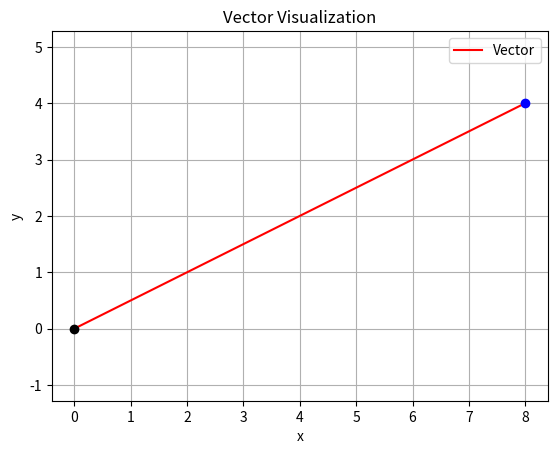

Recreate this plot in Python.
import math
import matplotlib.pyplot as plt

class Vector:
    def __init__(self, x, y):
        self.x = x
        self.y = y

    def magnitude(self):
        return math.sqrt(self.x ** 2 + self.y ** 2)

    def direction(self): # calculate the andle respect to the positive x-asix
        angle_rad = math.atan2(self.x, self.y)
        # Convert angle from randians to degree
        angle_deg = math.degrees(angle_rad)
        # Ensure the angle is betwee 0 and 36- degree
        if angle_deg < 0:
            angle_deg += 360
        return angle_deg
    def plot(self):
        plt.figure()
        plt.plot([0, self.x], [0, self.y],'r-', label='Vector')
        plt.plot(0,0,'ko') # Origin
        plt.plot(self.x, self.y, 'bo')
        plt.xlabel('x')
        plt.ylabel('y')
        plt.title('Vector Visualization')
        plt.grid(True)
        plt.axis('equal')
        plt.legend()
        plt.show()
# Example
v = Vector(8,4)
print('Vector: ', v.x, v.y)
print('Magnitude: ', v.magnitude())
print('Direction: ', v.direction())
v.plot()





